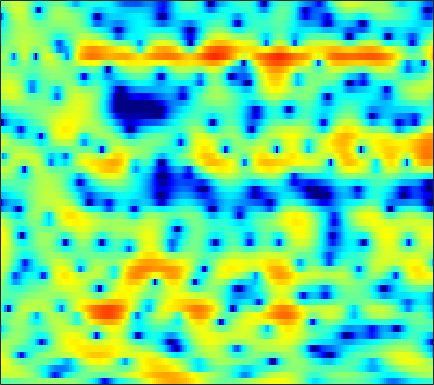

The file beside this chart, header and first rows:
-1.9549, -1.7693, -1.5934, -1.4319, -1.325, -1.1954, -1.0911, -1.0081, -0.86354, -0.70648, -0.51955, -0.36659, -0.17461, -0.00092748, 0.11943, 0.28746, 0.40582, 0.5171, 0.59932, 0.66289, 0.71807, 0.74308, 0.77001, 0.78634
2.263, 2.477, 2.693, 2.837, 2.901, 2.928, 2.899, 2.84, 2.702, 2.502, 2.245, 2.009, 1.623, 1.16, 0.7493, 0.1047, -0.6689, -1.342, -2.385, -3.638, -5.163, -6.523, -8.69, -11.35
3.714, 3.694, 3.619, 3.478, 3.34, 3.118, 2.851, 2.627, 2.297, 1.943, 1.553, 1.242, 0.7946, 0.2881, -0.134, -0.7682, -1.496, -2.108, -3.034, -4.08, -5.246, -6.167, -7.426, -8.649
4.88, 4.539, 3.972, 3.275, 2.677, 1.806, 0.8776, 0.1771, -0.6474, -1.254, -1.554, -1.58, -1.422, -1.153, -0.9434, -0.6943, -0.5353, -0.4905, -0.518, -0.6802, -0.9321, -1.192, -1.616, -2.15
4.008, 3.477, 2.575, 1.395, 0.2919, -1.549, -4.011, -6.429, -11.01, -17.25, -14.58, -10.58, -7.072, -4.78, -3.554, -2.313, -1.414, -0.8737, -0.3084, 0.1277, 0.4767, 0.6963, 0.9543, 1.158
2.563, 2.273, 1.782, 1.161, 0.6325, -0.1514, -0.9879, -1.598, -2.332, -2.892, -3.249, -3.366, -3.436, -3.456, -3.482, -3.487, -3.496, -3.468, -3.323, -2.979, -2.44, -1.918, -1.111, -0.2689
1.401, 1.449, 1.482, 1.454, 1.381, 1.21, 0.9775, 0.762, 0.3997, -0.02724, -0.5447, -0.9996, -1.756, -2.71, -3.621, -5.202, -7.483, -9.868, -14.57, -18, -12.23, -8.586, -5.099, -2.574
-2.83, -2.086, -1.162, -0.4428, 0.002847, 0.4335, 0.6983, 0.7794, 0.7581, 0.588, 0.2692, -0.06359, -0.6216, -1.306, -1.927, -2.823, -3.781, -4.423, -5.045, -5.117, -4.462, -3.625, -2.302, -0.9705
-7.528, -5.458, -3.423, -1.973, -1.159, -0.3663, 0.1585, 0.3987, 0.5211, 0.483, 0.2758, 0.03531, -0.3847, -0.838, -1.177, -1.563, -1.833, -1.92, -1.854, -1.554, -1.101, -0.6744, -0.03904, 0.6251
-2.607, -1.985, -1.221, -0.5286, -0.03825, 0.5031, 0.8889, 1.061, 1.127, 0.9772, 0.547, 0.0533, -0.8889, -2.115, -3.229, -4.644, -5.46, -5.279, -4.245, -2.761, -1.364, -0.4426, 0.5456, 1.303
-0.358, -0.8045, -1.239, -1.318, -1.092, -0.4429, 0.3852, 0.9704, 1.565, 1.833, 1.721, 1.336, 0.3507, -1.3, -3.016, -6.117, -8.961, -8.301, -5.061, -2.26, -0.3544, 0.6129, 1.416, 1.793
-2.459, -4.766, -9.981, -27.09, -15.17, -6.993, -3.044, -1.125, 0.6385, 1.746, 2.393, 2.629, 2.698, 2.576, 2.38, 2.119, 1.951, 1.931, 2.046, 2.221, 2.306, 2.226, 1.823, 0.9498
-1.584, -2.277, -3.074, -3.456, -3.361, -2.831, -1.977, -1.276, -0.415, 0.313, 0.8927, 1.213, 1.564, 1.787, 1.902, 2.008, 2.059, 2.076, 2.055, 1.954, 1.728, 1.462, 0.9725, 0.2405
-0.9719, -1.24, -1.571, -1.824, -1.93, -1.95, -1.849, -1.706, -1.459, -1.155, -0.8029, -0.5559, -0.2523, 0.0232, 0.2051, 0.4263, 0.6077, 0.7255, 0.8337, 0.8967, 0.9322, 0.9186, 0.8726, 0.8037
-0.4952, -0.8781, -1.473, -2.105, -2.565, -3.09, -3.434, -3.53, -3.456, -3.17, -2.791, -2.451, -2, -1.599, -1.336, -1.052, -0.8096, -0.6408, -0.4057, -0.124, 0.2098, 0.4895, 0.8776, 1.29
0.6619, -0.1368, -1.507, -3.277, -4.864, -7.192, -9.129, -9.552, -8.53, -6.91, -5.478, -4.595, -3.713, -3.123, -2.841, -2.657, -2.65, -2.711, -2.749, -2.562, -2.003, -1.308, -0.1484, 1.061
2.43, 1.515, -0.1512, -2.452, -4.689, -8.509, -12.58, -13.37, -10.98, -8.682, -7.051, -6.205, -5.38, -4.792, -4.594, -4.679, -5.367, -6.508, -9.302, -14.53, -13.82, -8.492, -3.576, -0.3013
3.333, 2.738, 1.642, 0.2501, -0.9438, -2.64, -4.387, -5.642, -7.326, -9.092, -10.8, -11.43, -10.68, -8.965, -7.651, -6.393, -5.77, -5.663, -5.762, -5.723, -4.839, -3.547, -1.475, 0.4921
3.686, 3.286, 2.518, 1.509, 0.5995, -0.8127, -2.457, -3.897, -6.19, -9.082, -12.73, -14.95, -13.65, -10.19, -8.037, -5.881, -4.34, -3.42, -2.437, -1.57, -0.7481, -0.1297, 0.6904, 1.456
3.984, 3.607, 2.943, 2.111, 1.393, 0.3308, -0.8202, -1.711, -2.864, -3.896, -4.66, -4.95, -4.907, -4.456, -3.938, -3.131, -2.304, -1.72, -1.022, -0.4169, 0.08799, 0.3998, 0.7202, 0.9165
4.66, 4.197, 3.455, 2.584, 1.861, 0.8427, -0.187, -0.9221, -1.794, -2.448, -2.821, -2.921, -2.803, -2.455, -2.1, -1.56, -1, -0.6128, -0.1506, 0.1997, 0.4193, 0.483, 0.4071, 0.1439
5.653, 5.056, 4.103, 2.969, 1.993, 0.5335, -1.085, -2.346, -3.926, -5.027, -5.282, -4.9, -3.947, -2.84, -2.031, -1.069, -0.2807, 0.1988, 0.678, 0.9801, 1.09, 1.039, 0.783, 0.2648
5.845, 5.163, 4.069, 2.729, 1.529, -0.4022, -2.881, -5.312, -10.04, -20.48, -18.82, -11.59, -6.961, -4.194, -2.731, -1.291, -0.2852, 0.2609, 0.7533, 1.027, 1.121, 1.089, 0.9337, 0.6298
4.747, 4.093, 3.089, 1.932, 0.9639, -0.4653, -2.015, -3.213, -4.69, -5.663, -5.733, -5.187, -4.045, -2.832, -2.032, -1.19, -0.621, -0.3837, -0.2783, -0.3743, -0.5686, -0.7049, -0.7916, -0.6804
3.252, 2.661, 1.811, 0.9084, 0.2045, -0.7306, -1.596, -2.135, -2.596, -2.699, -2.457, -2.089, -1.471, -0.8382, -0.4272, -0.07738, -0.02065, -0.2324, -0.909, -2.111, -3.887, -5.434, -6.731, -5.586
-0.3579, -0.8301, -1.424, -2.135, -2.81, -3.94, -5.248, -6.142, -6.646, -5.894, -4.304, -3.011, -1.466, -0.2319, 0.4557, 1.037, 1.191, 1.004, 0.2877, -1.071, -3.274, -5.481, -7.807, -5.879
-10.58, -9.588, -8.288, -7.708, -7.854, -8.959, -11.48, -14.98, -22.64, -14.92, -8.909, -6.059, -3.372, -1.493, -0.4613, 0.5188, 1.113, 1.344, 1.405, 1.254, 1.018, 0.8857, 0.9096, 1.266
-15.54, -13.27, -10.77, -9.206, -8.538, -8.132, -8.048, -8.006, -7.626, -6.694, -5.312, -4.172, -2.715, -1.432, -0.6148, 0.2792, 0.9663, 1.355, 1.739, 2.001, 2.19, 2.302, 2.448, 2.6
-7.967, -7.642, -7.057, -6.429, -5.992, -5.466, -4.991, -4.63, -4.099, -3.485, -2.784, -2.22, -1.434, -0.661, -0.117, 0.5362, 1.098, 1.453, 1.844, 2.143, 2.358, 2.464, 2.549, 2.563
-4.715, -4.415, -4.043, -3.706, -3.476, -3.195, -2.925, -2.715, -2.424, -2.081, -1.683, -1.344, -0.8435, -0.3108, 0.09817, 0.6234, 1.104, 1.421, 1.775, 2.041, 2.209, 2.28, 2.285, 2.193
-2.053, -1.805, -1.583, -1.473, -1.453, -1.509, -1.634, -1.761, -1.92, -2.008, -1.942, -1.755, -1.343, -0.7772, -0.3025, 0.3395, 0.917, 1.283, 1.659, 1.904, 2.032, 2.053, 1.987, 1.823
0.8649, 0.8972, 0.831, 0.641, 0.4007, -0.08054, -0.7992, -1.52, -2.703, -4.039, -5.042, -5.122, -4.141, -2.568, -1.411, -0.1126, 0.8437, 1.344, 1.75, 1.906, 1.873, 1.744, 1.516, 1.246
2.976, 2.699, 2.404, 2.161, 1.936, 1.448, 0.586, -0.4263, -2.576, -6.25, -13.7, -18.16, -8.19, -3.387, -1.207, 0.6272, 1.667, 2.047, 2.11, 1.741, 1.042, 0.3978, -0.4336, -1.027
0.4311, -0.6833, -0.6996, 0.4029, 1.25, 2.033, 2.317, 2.207, 1.718, 1.017, 0.4753, 0.4062, 0.9009, 1.726, 2.308, 2.841, 2.966, 2.744, 1.979, 0.5811, -1.706, -4.138, -8.708, -11.85
-5.091, -9.871, -7.248, -2.625, -0.4968, 1.282, 2.282, 2.699, 3.003, 3.108, 3.123, 3.107, 3.089, 3.055, 2.971, 2.756, 2.33, 1.833, 0.8771, -0.4638, -2.291, -4.011, -6.4, -7.702
1.863, 1.122, 0.6783, 0.738, 0.9575, 1.264, 1.501, 1.621, 1.684, 1.68, 1.617, 1.546, 1.358, 1.071, 0.7925, 0.3059, -0.2693, -0.7368, -1.343, -1.898, -2.282, -2.461, -2.6, -2.569
3.536, 2.926, 2.216, 1.603, 1.181, 0.6276, 0.08509, -0.3073, -0.7854, -1.115, -1.264, -1.298, -1.352, -1.584, -1.952, -2.792, -4, -5.048, -6.133, -6.07, -4.828, -3.602, -2.05, -0.7464
1.842, 1.242, 0.4954, -0.2708, -0.9471, -2.072, -3.591, -5.031, -7.062, -8.235, -7.502, -6.33, -4.913, -4.142, -4.102, -4.814, -6.725, -9.3, -16.05, -16, -8.002, -4.538, -1.413, 0.7548
-5.001, -5.299, -5.18, -5.022, -5.134, -5.819, -7.333, -9.207, -13.1, -17.07, -13.22, -9.873, -6.926, -5.19, -4.433, -3.954, -3.915, -4.01, -3.943, -3.305, -2.075, -0.95, 0.5896, 1.971
-38.68, -18.09, -11.72, -8.83, -7.617, -6.795, -6.548, -6.594, -6.719, -6.6, -6.066, -5.437, -4.475, -3.588, -3.011, -2.372, -1.843, -1.49, -0.9973, -0.4176, 0.2406, 0.7821, 1.544, 2.291
-8.878, -8.623, -7.647, -6.484, -5.706, -4.878, -4.275, -3.941, -3.58, -3.232, -2.855, -2.556, -2.139, -1.706, -1.385, -0.9868, -0.608, -0.325, 0.04455, 0.4104, 0.7947, 1.088, 1.484, 1.884
-3.837, -3.602, -3.185, -2.708, -2.353, -1.915, -1.559, -1.339, -1.101, -0.922, -0.774, -0.6706, -0.54, -0.3981, -0.2889, -0.1316, 0.02847, 0.1515, 0.3074, 0.4401, 0.5517, 0.6218, 0.6984, 0.7843
-0.8164, -0.409, 0.06259, 0.4497, 0.68, 0.8983, 1.017, 1.043, 0.9941, 0.8554, 0.6479, 0.4738, 0.2486, 0.05309, -0.05036, -0.1095, -0.09535, -0.06977, -0.04295, -0.06949, -0.2194, -0.4232, -0.8157, -1.307
1.484, 2.022, 2.562, 2.922, 3.08, 3.138, 3.029, 2.827, 2.394, 1.789, 1.018, 0.3506, -0.5789, -1.41, -1.836, -2.035, -1.837, -1.552, -1.188, -1.014, -1.165, -1.565, -2.573, -4.307
2.706, 3.237, 3.744, 4.033, 4.111, 4.032, 3.723, 3.328, 2.558, 1.459, -0.05295, -1.543, -4.166, -7.656, -10.35, -10.38, -7.212, -5.138, -3.22, -2.123, -1.673, -1.735, -2.371, -3.638
2.387, 2.791, 3.167, 3.354, 3.366, 3.216, 2.856, 2.445, 1.674, 0.5952, -0.8566, -2.253, -4.625, -7.535, -9.436, -9.515, -7.154, -5.35, -3.495, -2.224, -1.462, -1.151, -1.021, -1.128
1.314, 1.57, 1.777, 1.844, 1.808, 1.65, 1.39, 1.119, 0.6525, 0.05356, -0.6723, -1.28, -2.116, -2.818, -3.152, -3.242, -2.934, -2.513, -1.859, -1.211, -0.6673, -0.3554, -0.05094, 0.1194
0.3754, 0.5019, 0.4888, 0.309, 0.1149, -0.1407, -0.3082, -0.3644, -0.3703, -0.3827, -0.4951, -0.6501, -0.9266, -1.242, -1.454, -1.568, -1.463, -1.242, -0.7721, -0.2376, 0.2877, 0.6108, 0.917, 1.085
0.3292, 0.3812, -0.02327, -0.9948, -2.038, -3.457, -3.925, -3.256, -1.77, -0.5101, 0.2019, 0.3575, 0.07195, -0.7208, -1.504, -2.42, -2.605, -2.045, -0.7642, 0.5349, 1.543, 2.072, 2.44, 2.493
1.019, 1.295, 0.9179, -0.5879, -2.714, -7.948, -12.12, -6.474, -1.505, 1.083, 2.3, 2.505, 1.896, 0.1158, -2.339, -8.977, -20.3, -7.355, -1.499, 1.401, 2.929, 3.488, 3.602, 3.139
-0.9262, -0.1815, 0.3068, 0.3401, 0.1732, -0.02979, 0.1211, 0.5866, 1.446, 2.252, 2.724, 2.784, 2.458, 1.714, 0.9469, -0.05895, -0.4428, -0.1573, 0.66, 1.359, 1.65, 1.469, 0.6698, -0.9054
-2.727, -1.819, -0.8855, -0.1651, 0.2595, 0.7558, 1.216, 1.544, 1.943, 2.271, 2.479, 2.532, 2.457, 2.235, 2.032, 1.751, 1.51, 1.368, 1.163, 0.881, 0.3814, -0.2038, -1.371, -3.097
-3.599, -2.802, -1.826, -0.96, -0.3765, 0.3032, 0.8843, 1.248, 1.643, 1.923, 2.089, 2.142, 2.119, 2.005, 1.876, 1.675, 1.434, 1.228, 0.907, 0.5295, 0.04711, -0.387, -1.103, -1.952
-4.479, -3.771, -2.759, -1.758, -1.052, -0.2133, 0.484, 0.9091, 1.343, 1.62, 1.745, 1.75, 1.661, 1.488, 1.307, 1.034, 0.7561, 0.5571, 0.3258, 0.1058, -0.101, -0.2649, -0.4847, -0.7201
-6.879, -5.739, -4.045, -2.457, -1.417, -0.2559, 0.6341, 1.135, 1.585, 1.804, 1.809, 1.679, 1.351, 0.881, 0.4727, -0.09324, -0.5787, -0.831, -0.9735, -0.9105, -0.6979, -0.4991, -0.2227, 0.02449
-13.11, -8.535, -4.732, -2.186, -0.7692, 0.6474, 1.637, 2.139, 2.517, 2.585, 2.355, 1.982, 1.201, 0.08363, -0.9541, -2.547, -4.093, -4.84, -4.815, -3.776, -2.451, -1.516, -0.4859, 0.3039
-4.891, -3.565, -1.721, -0.08558, 0.9184, 1.962, 2.688, 3.026, 3.221, 3.116, 2.688, 2.136, 1.038, -0.581, -2.287, -5.564, -11.3, -21.58, -15.51, -8.112, -4.542, -2.814, -1.23, -0.1698
-0.4424, 0.0208, 0.7313, 1.438, 1.904, 2.396, 2.714, 2.834, 2.837, 2.653, 2.265, 1.827, 1.024, -0.06968, -1.085, -2.604, -4.085, -4.847, -5.029, -4.355, -3.403, -2.742, -2.016, -1.473
